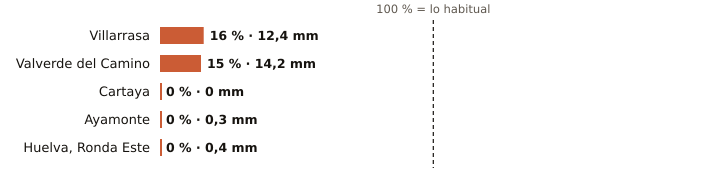

Source data for this figure (header and first rows):
estacion, provincia, indicativo, mm_otono, referencia_mm, pct, periodo_referencia, hasta, hora
Villarrasa, Huelva, 4622X, 12.4, 77.2, 16, 2011-2025, 2026-10-26, 12
Valverde del Camino, Huelva, 4575X, 14.2, 97.5, 15, 2005-2025, 2026-10-26, 13
Cartaya, Huelva, 4554X, 0.0, 67.3, 0, 2008-2025, 2026-10-26, 12
Ayamonte, Huelva, 4549Y, 0.3, 69.0, 0, 2003-2025, 2026-10-26, 13
Huelva, Ronda Este, Huelva, 4642E, 0.4, 80.1, 0, 1991-2020, 2026-10-26, 13
